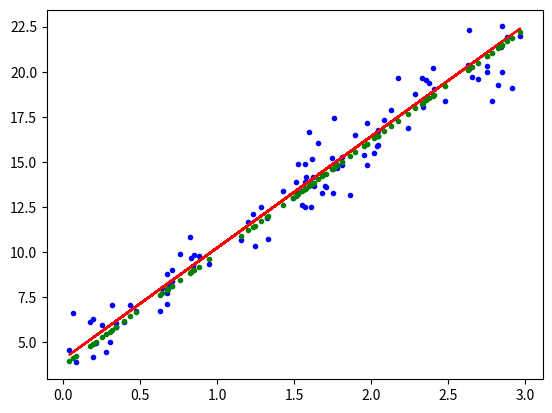

This figure's Python source:
import numpy as np
import seaborn as sns
import matplotlib.pyplot as plt

class linear_regressor:
    def __init__(self):
        self.theta = np.random.rand(2).reshape((-1,1))
        print(self.theta)


    def predict(self,X):
        """
        predict a single data point

        """
        theta = self.theta.reshape((1,-1))
        X = np.c_[np.ones((100,1)),X]
        result = np.dot(theta,np.transpose(X)).reshape((-1,1))


        return result


    def learn(self,lr,X,Y,epochs):

        x = np.c_[np.ones((100,1)),X]

        while epochs > 0:
            random_number = np.random.randint(0,np.shape(x)[0])
            x_stochastic,y_stochastic = x[random_number],Y[random_number]

            theta_new = self.theta.reshape((-1,1)) - lr*(np.dot( self.theta.reshape((1,-1)),x_stochastic) - y_stochastic )*x_stochastic.reshape((-1,1)) #gradient descent update 
            self.theta = theta_new

            epochs = epochs - 1

            print(f"theta parameter is : {self.theta}, for epoch : {epochs}")


class weighted_regressor:
    def __init__(self):
        self.theta = np.random.rand(2).reshape((-1,1))

    def predict(self,X):
        """
        predict a single data point

        """
        theta = self.theta.reshape((1,-1))
        X = np.c_[np.ones((100,1)),X]
        result = np.dot(theta,np.transpose(X)).reshape((-1,1))


        return result

    def get_weights(self,x,x_test,tau):
        weights = []
        # x_test needs ot be a vector
        for i in x_test:
            result = np.exp(-((i-x)**2)/(2*tau**2))
            weights.append(result)

        return np.array(weights)





    def learn(self,lr,X,x,Y,epochs):
        weights = self.get_weights(x,X,0.5)

        x = np.c_[np.ones((100,1)),X]

        while epochs > 0:
            random_number = np.random.randint(0,np.shape(x)[0])
            x_stochastic,y_stochastic,weights_stochastic = x[random_number],Y[random_number],weights[random_number]

            theta_new = self.theta.reshape((-1,1)) - weights_stochastic*lr*(np.dot( self.theta.reshape((1,-1)),x_stochastic) - y_stochastic )*x_stochastic.reshape((-1,1)) #gradient descent update 
            self.theta = theta_new

            epochs = epochs - 1

            print(f"theta parameter is : {self.theta}, for epoch : {epochs}")

        

        
if __name__ == "__main__":
    model = linear_regressor()
    w_model = weighted_regressor()


    x_test = np.random.rand(100,1)*3
    y_test = 4+6*x_test + np.random.randn(100,1)


    plt.plot(x_test,y_test,"b.")

    model.learn(0.01,x_test,y_test,500)

    w_model.learn(0.01,x_test,1.5,y_test,500)

    y_predict_w = w_model.predict(x_test)
    y_predict = model.predict(x_test)

    plt.plot(x_test,model.predict(x_test),"r-") 
    plt.plot(x_test,w_model.predict(x_test),"g.")
    plt.savefig('scatterplot.png')

